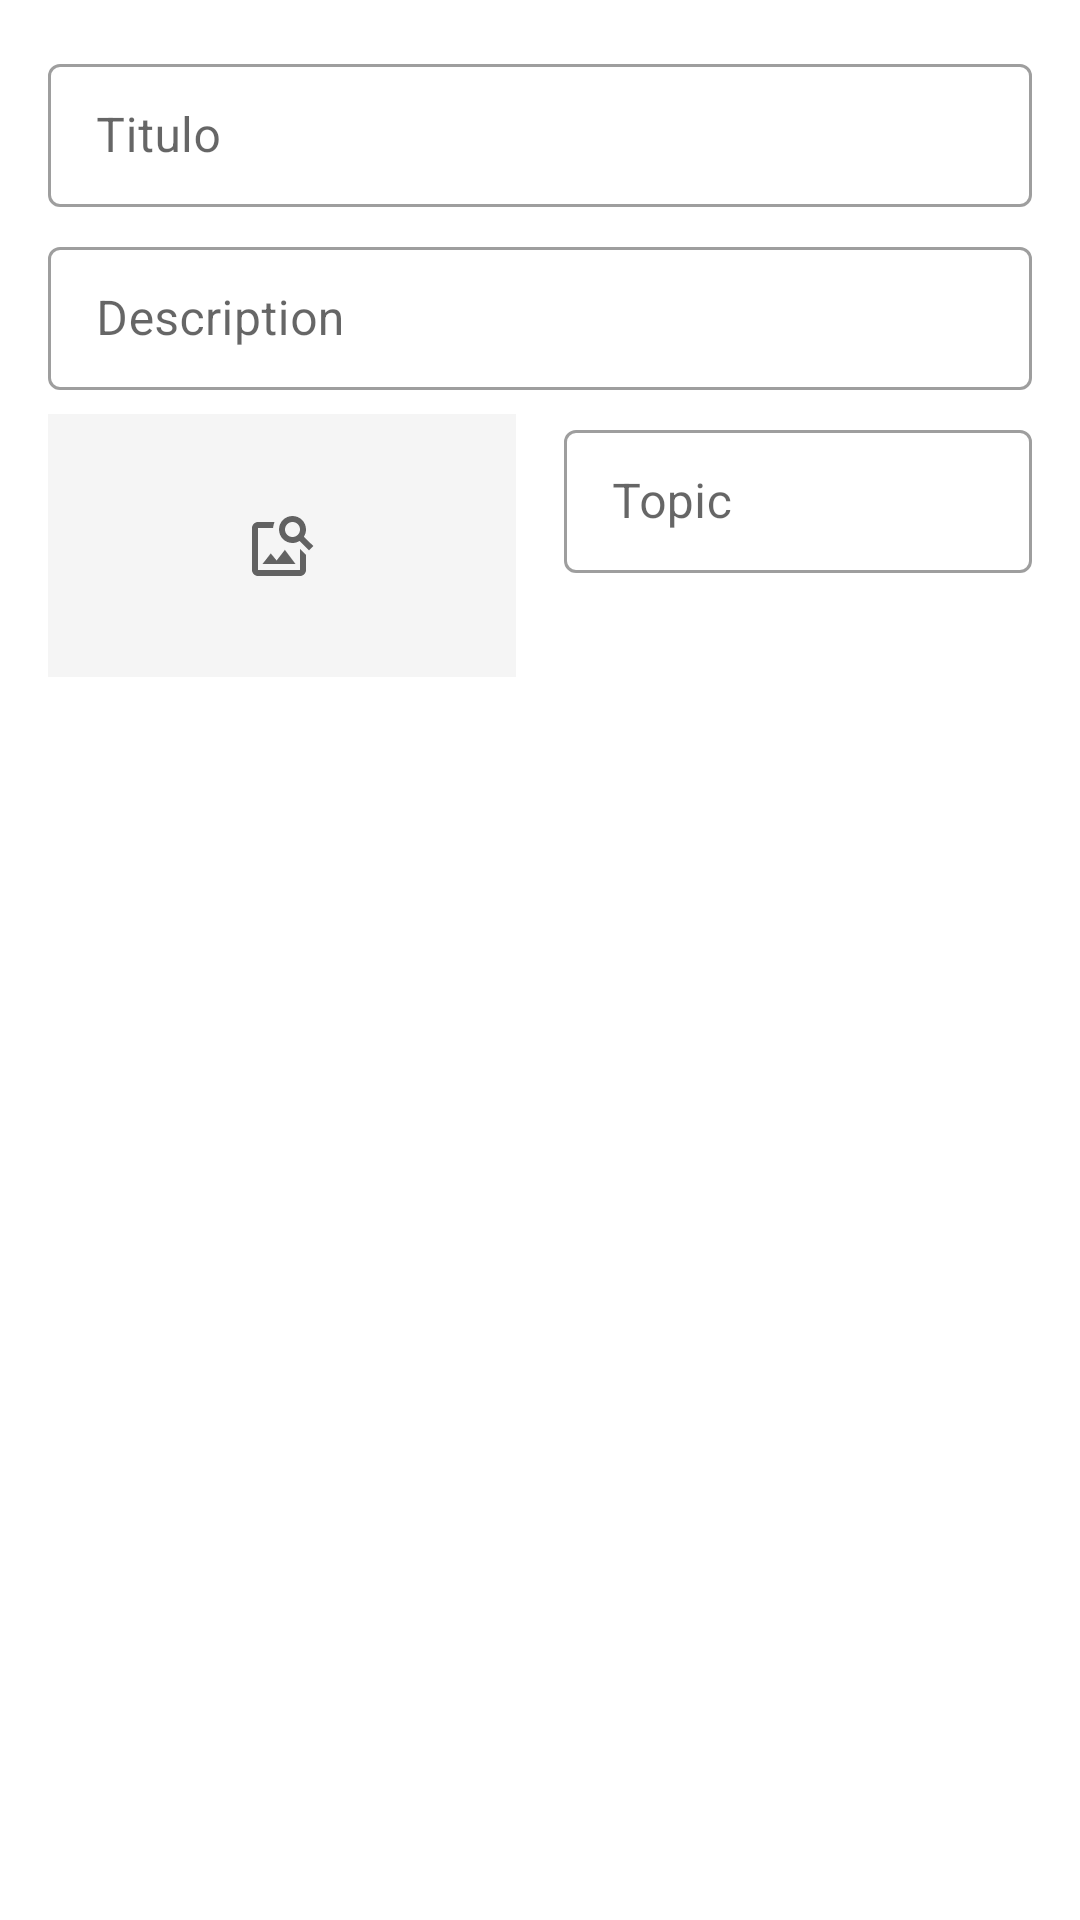

Write the Android layout XML for this screen, with the resource values it uses.
<!-- AndroidManifest.xml: application theme Theme.NiloPartnerOn -->
<!-- res/layout/fragment_promo.xml -->
<?xml version="1.0" encoding="utf-8"?>
<androidx.constraintlayout.widget.ConstraintLayout xmlns:android="http://schemas.android.com/apk/res/android"
    android:layout_width="match_parent"
    android:layout_height="match_parent"
    xmlns:app="http://schemas.android.com/apk/res-auto"
    xmlns:tools="http://schemas.android.com/tools"
    android:padding="@dimen/common_padding_default">
    
    <com.google.android.material.textfield.TextInputLayout
        android:id="@+id/tilTitle"
        android:layout_width="0dp"
        android:layout_height="wrap_content"
        android:hint="@string/hint_title"
        app:layout_constraintStart_toStartOf="parent"
        app:layout_constraintEnd_toEndOf="parent"
        app:layout_constraintTop_toTopOf="parent"
        style="@style/Widget.MaterialComponents.TextInputLayout.OutlinedBox.Dense">
        <com.google.android.material.textfield.TextInputEditText
            android:id="@+id/etTitle"
            android:layout_width="match_parent"
            android:layout_height="wrap_content"
            android:inputType="textNoSuggestions"/>
    </com.google.android.material.textfield.TextInputLayout>

    <com.google.android.material.textfield.TextInputLayout
        android:id="@+id/tilDescription"
        android:layout_width="0dp"
        android:layout_height="wrap_content"
        android:hint="@string/hint_description"
        android:layout_marginTop="@dimen/common_padding_min"
        app:layout_constraintStart_toStartOf="parent"
        app:layout_constraintEnd_toEndOf="parent"
        app:layout_constraintTop_toBottomOf="@+id/tilTitle"
        style="@style/Widget.MaterialComponents.TextInputLayout.OutlinedBox.Dense">
        <com.google.android.material.textfield.TextInputEditText
            android:id="@+id/etDescription"
            android:layout_width="match_parent"
            android:layout_height="wrap_content"
            android:inputType="textNoSuggestions|textMultiLine"/>
    </com.google.android.material.textfield.TextInputLayout>

    <androidx.constraintlayout.widget.Guideline
        android:id="@+id/guideline"
        android:layout_width="wrap_content"
        android:layout_height="wrap_content"
        android:orientation="vertical"
        app:layout_constraintGuide_percent="0.5"/>


    <com.google.android.material.textfield.TextInputLayout
        android:id="@+id/tilTopic"
        android:layout_width="0dp"
        android:layout_height="wrap_content"
        android:hint="@string/hint_topic"
        android:layout_marginTop="@dimen/common_padding_min"
        android:layout_marginStart="@dimen/common_padding_min"
        app:layout_constraintStart_toStartOf="@id/guideline"
        app:layout_constraintEnd_toEndOf="parent"
        app:layout_constraintTop_toBottomOf="@+id/tilDescription"
        style="@style/Widget.MaterialComponents.TextInputLayout.OutlinedBox.Dense">
        <com.google.android.material.textfield.TextInputEditText
            android:id="@+id/etTopic"
            android:layout_width="match_parent"
            android:layout_height="wrap_content"
            android:inputType="textNoSuggestions"/>
    </com.google.android.material.textfield.TextInputLayout>

    <ImageView
        android:id="@+id/imgProductPreview"
        android:layout_width="0dp"
        android:layout_height="0dp"
        android:background="@color/gray_100"
        android:layout_marginEnd="@dimen/common_padding_min"
        app:layout_constraintStart_toStartOf="parent"
        app:layout_constraintEnd_toEndOf="@+id/guideline"
        app:layout_constraintTop_toTopOf="@+id/tilTopic"
        app:layout_constraintDimensionRatio="16:9"/>

    <ImageButton
        android:id="@+id/ibProduct"
        android:layout_width="0dp"
        android:layout_height="0dp"
        android:src="@drawable/ic__image_search"
        android:background="?attr/selectableItemBackground"
        app:layout_constraintStart_toStartOf="@+id/imgProductPreview"
        app:layout_constraintEnd_toEndOf="@+id/imgProductPreview"
        app:layout_constraintTop_toTopOf="@id/imgProductPreview"
        app:layout_constraintBottom_toBottomOf="@id/imgProductPreview"/>

    <com.google.android.material.progressindicator.LinearProgressIndicator
        android:id="@+id/progressBar"
        android:layout_width="0dp"
        android:layout_height="wrap_content"
        android:layout_marginTop="@dimen/common_padding_min"
        android:visibility="gone"
        tools:visibility="visible"
        tools:progress="75"
        app:layout_constraintStart_toStartOf="@+id/tilTopic"
        app:layout_constraintEnd_toEndOf="@id/tilTopic"
        app:layout_constraintTop_toBottomOf="@id/tilTopic"/>

    <com.google.android.material.textview.MaterialTextView
        android:id="@+id/tvProgress"
        android:layout_width="0dp"
        android:layout_height="wrap_content"
        android:layout_marginTop="@dimen/common_padding_min"
        tools:text="subiendo.. 75%"
        app:layout_constraintStart_toStartOf="@+id/progressBar"
        app:layout_constraintEnd_toEndOf="@+id/progressBar"
        app:layout_constraintTop_toBottomOf="@+id/progressBar"/>


</androidx.constraintlayout.widget.ConstraintLayout>
<!-- resources referenced by this layout -->
<resources>
  <color name="gray_100">#f5f5f5</color>
  <dimen name="common_padding_default">16dp</dimen>
  <dimen name="common_padding_min">8dp</dimen>
  <!-- drawable ic__image_search (drawable) -->
  <vector android:height="24dp" android:tint="?attr/colorControlNormal"
      android:viewportHeight="24" android:viewportWidth="24"
      android:width="24dp" xmlns:android="http://schemas.android.com/apk/res/android">
      <path android:fillColor="@android:color/white" android:pathData="M18,13v7L4,20L4,6h5.02c0.05,-0.71 0.22,-1.38 0.48,-2L4,4c-1.1,0 -2,0.9 -2,2v14c0,1.1 0.9,2 2,2h14c1.1,0 2,-0.9 2,-2v-5l-2,-2zM16.5,18h-11l2.75,-3.53 1.96,2.36 2.75,-3.54zM19.3,8.89c0.44,-0.7 0.7,-1.51 0.7,-2.39C20,4.01 17.99,2 15.5,2S11,4.01 11,6.5s2.01,4.5 4.49,4.5c0.88,0 1.7,-0.26 2.39,-0.7L21,13.42 22.42,12 19.3,8.89zM15.5,9C14.12,9 13,7.88 13,6.5S14.12,4 15.5,4 18,5.12 18,6.5 16.88,9 15.5,9z"/>
  </vector>
  <string name="hint_description"> Description</string>
  <string name="hint_title">Titulo</string>
  <string name="hint_topic">Topic</string>
  <style name="Theme.NiloPartnerOn" parent="Base.Theme.NiloPartnerOn" />
  <style name="Base.Theme.NiloPartnerOn" parent="Theme.MaterialComponents.DayNight.DarkActionBar">
          
          <item name="colorPrimary">@color/blue_gray_800</item>
          <item name="colorPrimaryVariant">@color/blue_gray_800_dark</item>
          <item name="colorOnPrimary">@color/colorOnPrimary</item>
          
          <item name="colorSecondary">@color/yellow_a400</item>
          <item name="colorSecondaryVariant">@color/yellow_a400_dark</item>
          <item name="colorOnSecondary">@color/colorOnSecondary</item>
          
          
          <item name="android:statusBarColor" tools:targetApi="l">?attr/colorPrimaryVariant</item>
      </style>
  <color name="blue_gray_800">#37474f</color>
  <color name="blue_gray_800_dark">#102027</color>
  <color name="colorOnPrimary">@color/white</color>
  <color name="yellow_a400">#ffEA00</color>
  <color name="yellow_a400_dark">#C7B800</color>
  <color name="colorOnSecondary">@color/light_blue_800_dark</color>
  <color name="white">#FFFFFFFF</color>
  <color name="light_blue_800_dark">#004C8C</color>
</resources>
